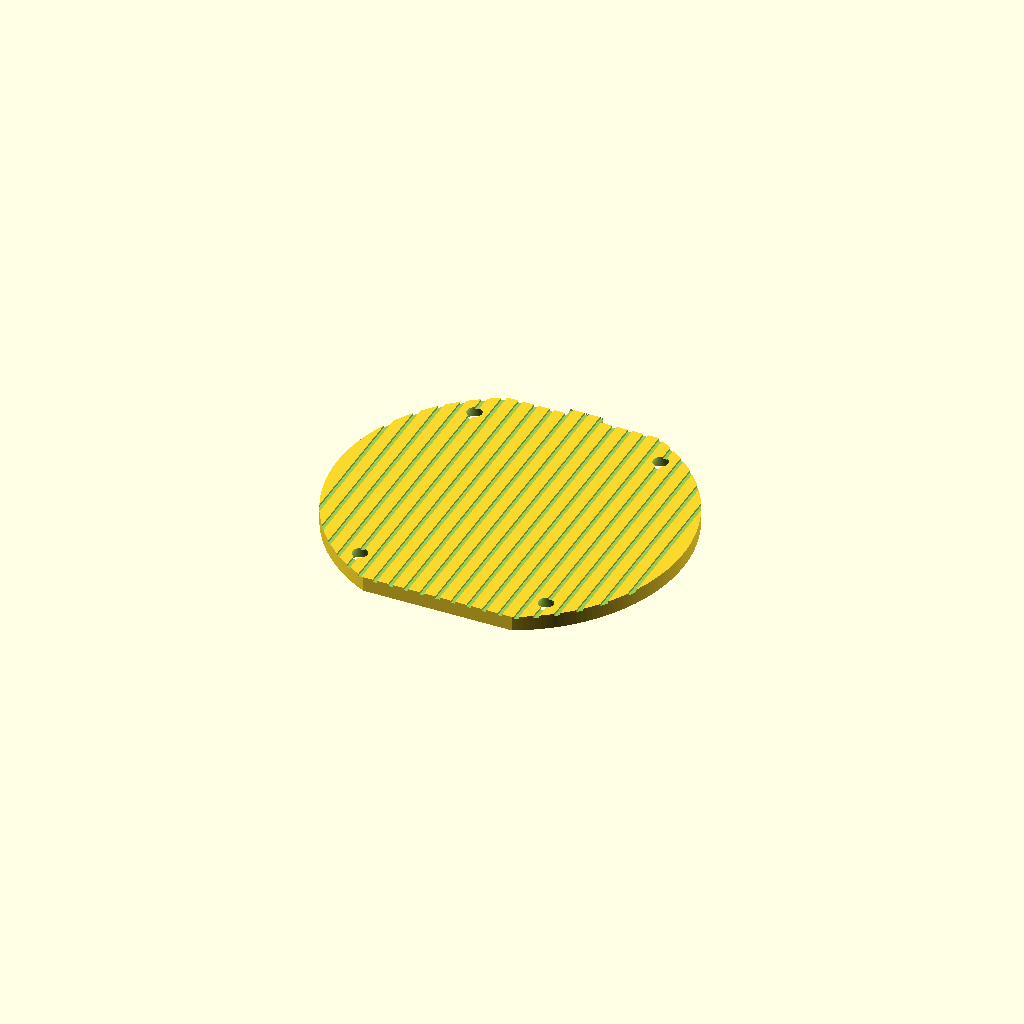
Cell 1: rendered with the file's own defaults.
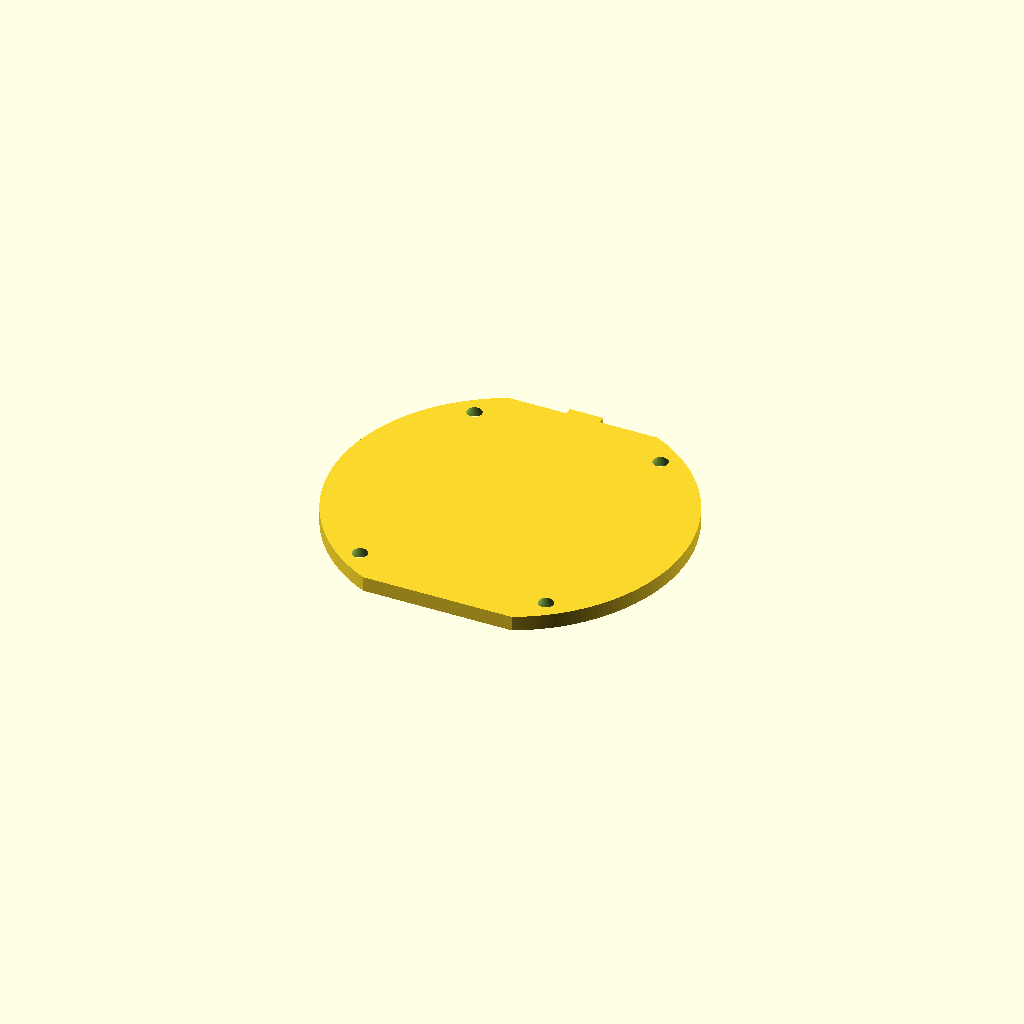
Cell 2 — ribs_on set to false, the other parameters unchanged.
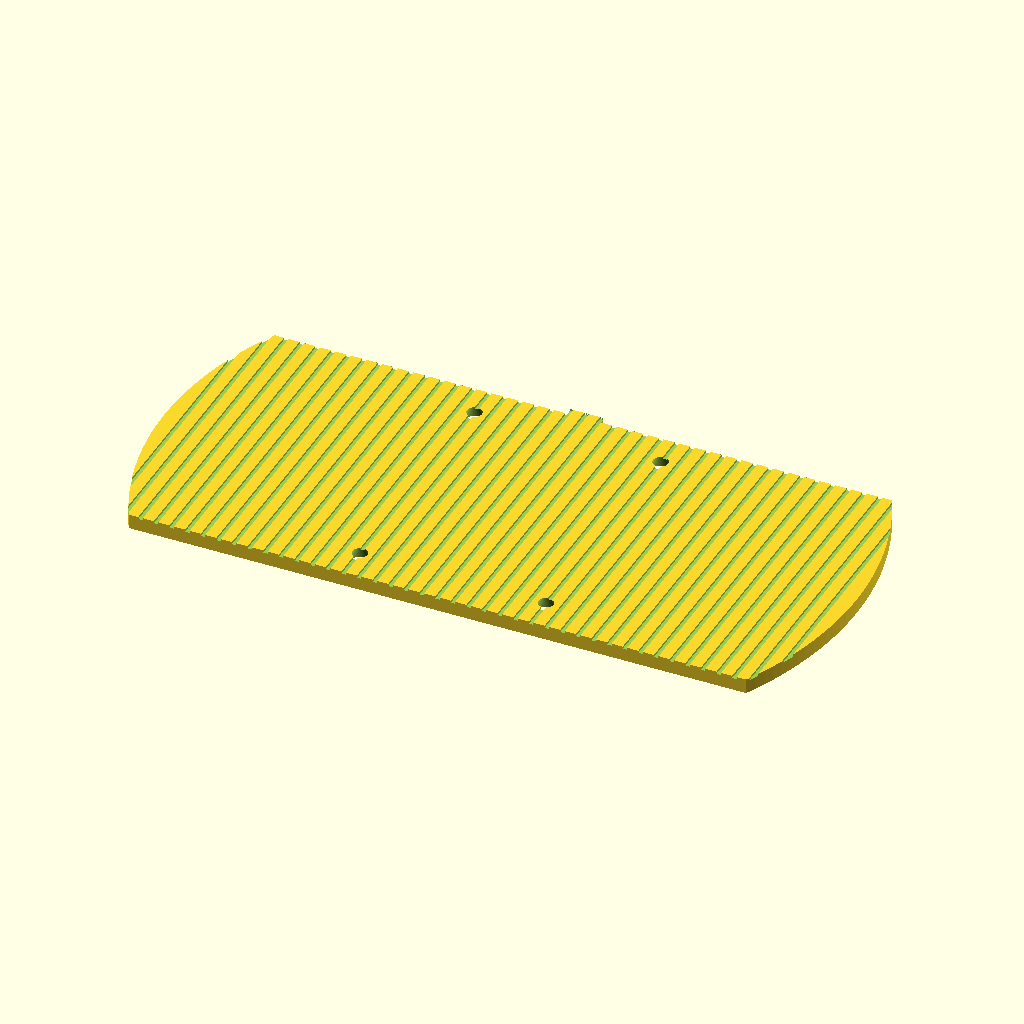
Cell 3: width_lr = 93 (everything else at default).
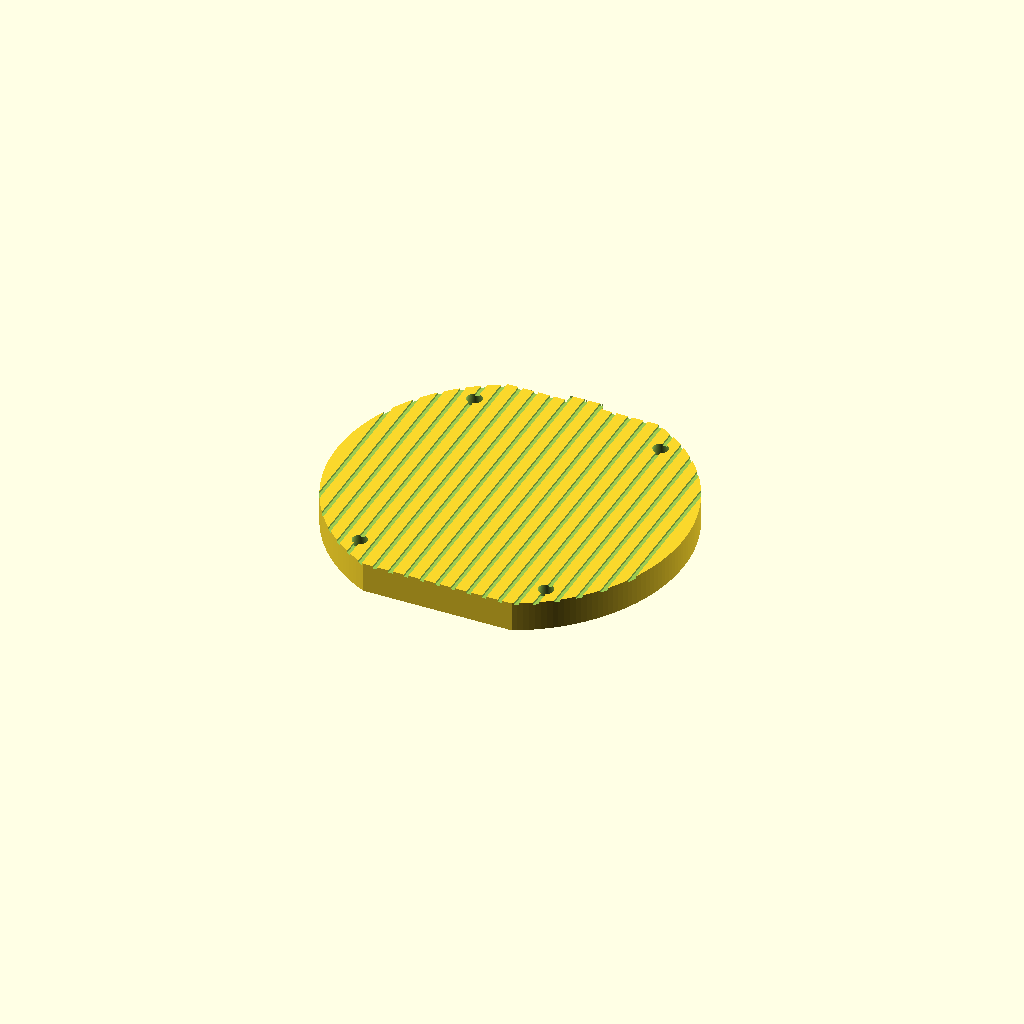
Cell 4 — plate_th set to 4, the other parameters unchanged.
All cells are drawn from one camera (rotation 55°, 0°, 25°, orthographic, colour scheme Cornfield), so only the parameter changes between them.
Source of the model, Chapter_8/cad/stock_backplate.scad:
// stock_backplate.scad — Chapter 8 / cd-bp3.6
// Parametric model of the STOCK Waveshare RP2350-Touch-LCD-1.28 backplate.
//
// PURPOSE
//   1. Baseline reference geometry the custom (bigger-battery) backplate will
//      be derived from.
//   2. A printable clone to compare against the real part before modifying it.
//
// ACCURACY
//   2026-09-06: rebuilt from Chris's caliper readings (see ../doc/CASE.md
//   "Caliper readings"). Values tagged MEAS are measured; EST are still
//   guesses. The outline is now a flatted disc (circle sliced top + bottom),
//   not a plain circle.
//
//   Known simplifications in this clone (expect these to show in the print):
//     - side profile modeled as a single circular arc (d = width_lr); the
//       straight edges then come out ~20 mm vs. 19.15 mm measured
//     - notch is a plain rectangular tab; closeups hint at a step/slot
//     - NO inner locating lip (unverified on the real part)
//     - holes are a straight cone with no cylindrical throat
//     - wall 2.0 vs. 2.15 measured
//
// COORDINATE FRAME / PRINT ORIENTATION
//   Origin at the plate center. X = left-right (width). Y = top-bottom, with
//   the notch on +Y ("top", opposite the USB-C edge). The flat OUTER (convex,
//   label) face sits on Z=0 — model is outer-face-DOWN, ready to print flat.
//   Material fills Z = 0..plate_th; the inner (concave) face is at Z=plate_th.
//   Screw cones open wide on the Z=0 (outer) face.

$fn = 200;

/* ============================ PARAMETERS ================================= */

// ---- plate body (MEAS 2026-09-06) ----
width_lr   = 46.5;   // MEAS overall left-right width (widest point of the sides)
flat_tb    = 42.0;   // MEAS top-flat -> bottom-flat, excludes notch (meas 42.4)
plate_th   = 2.0;    // MEAS wall thickness (meas 2.15; set to 2.15 for a truer clone)
edge_len_ref = 19.15; // MEAS straight-edge length — REFERENCE ONLY (see echo below)

// ---- rim notch: centered on the top (+Y) edge ----
notch_on   = true;
notch_w    = 4.5;    // MEAS width along the edge (meas 4.8)
notch_out  = 1.0;    // MEAS protrusion beyond the top flat

// ---- mounting holes: TRUE rectangle, confirmed symmetric (MEAS) ----
hole_dx    = 25.0;   // MEAS c-c of the top pair (== bottom pair), left-right
hole_dy    = 33.0;   // MEAS c-c of the left pair (== right pair), top-bottom
hole_d_out = 4.0;    // MEAS cone dia at the OUTER face
hole_d_in  = 2.0;    // MEAS cone dia at the INNER face

// ---- inner-face ribs: shallow grooves running along Y (MEAS pitch) ----
ribs_on    = true;
rib_pitch  = 2.1;    // MEAS (9 gaps measured over 18.9 mm)
rib_depth  = 0.3;    // EST — not measured
rib_w      = 0.6;    // EST — not measured

/* ============================ derived / helpers ========================== */

eps = 0.02;

module hole_positions() {
    for (sx = [-1, 1], sy = [-1, 1])
        translate([sx * hole_dx / 2, sy * hole_dy / 2, 0]) children();
}

// plate outline as a 2D shape: circle of dia width_lr, sliced flat top+bottom
module outline_2d() {
    intersection() {
        circle(d = width_lr);
        square([width_lr + 2, flat_tb], center = true);
    }
}

/* ================================ part =================================== */

module stock_backplate() {
    difference() {
        union() {
            // main flatted disc
            linear_extrude(height = plate_th) outline_2d();

            // top-edge notch (plain rectangular tab, overlapping into the body)
            if (notch_on)
                translate([-notch_w / 2, flat_tb / 2 - 1, 0])
                    cube([notch_w, notch_out + 1, plate_th]);
        }

        // screw cones — wide on the Z=0 outer face, narrow at the inner face
        hole_positions()
            translate([0, 0, -eps])
                cylinder(d1 = hole_d_out, d2 = hole_d_in, h = plate_th + 2 * eps);

        // inner-face ribs (grooves cut into the Z=plate_th face)
        if (ribs_on) {
            n = floor((width_lr - 4) / rib_pitch / 2);
            for (i = [-n : n])
                translate([i * rib_pitch - rib_w / 2, -flat_tb / 2 - 1,
                           plate_th - rib_depth])
                    cube([rib_w, flat_tb + 2, rib_depth + eps]);
        }
    }
}

// Render only when this file is opened directly. custom_backplate.scad sets
// as_include=true before `include <stock_backplate.scad>` to reuse the
// params + modules without also drawing the stock part.
if (is_undef(as_include) || !as_include) stock_backplate();

/* ============================ sanity echoes ============================= */

// straight-edge length implied by the circle-arc side profile
implied_edge = 2 * sqrt(pow(width_lr / 2, 2) - pow(flat_tb / 2, 2));

echo(str("plate: ", width_lr, " (L-R) x ", flat_tb, " (T-B, +", notch_out,
         " notch) x ", plate_th, " thick  [mm]"));
echo(str("implied straight-edge length: ", implied_edge,
         " mm   (measured ", edge_len_ref, " mm)"));
echo(str("hole rectangle: ", hole_dx, " x ", hole_dy, " mm  (diagonal ",
         sqrt(hole_dx * hole_dx + hole_dy * hole_dy), " mm)"));
echo(str("hole center -> top/bottom flat: ", (flat_tb - hole_dy) / 2, " mm"));
Parameter table extracted from the source (name, type, default, range or options):
width_lr: number, default 46.5
flat_tb: number, default 42
plate_th: number, default 2
edge_len_ref: number, default 19.15
notch_on: bool, default true
notch_w: number, default 4.5
notch_out: number, default 1
hole_dx: number, default 25
hole_dy: number, default 33
hole_d_out: number, default 4
hole_d_in: number, default 2
ribs_on: bool, default true
rib_pitch: number, default 2.1
rib_depth: number, default 0.3
rib_w: number, default 0.6
eps: number, default 0.02
